Labelled photos from "datasets", an image-classification folder in Bangsenjata/AI-Detect-FruitVegetable. The possible labels are: Brokoli, Terong, Wortel, anggur, apel, brokoli, jeruk, manggis, pisang, terong, wortel.

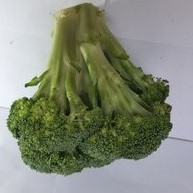
Label: Brokoli

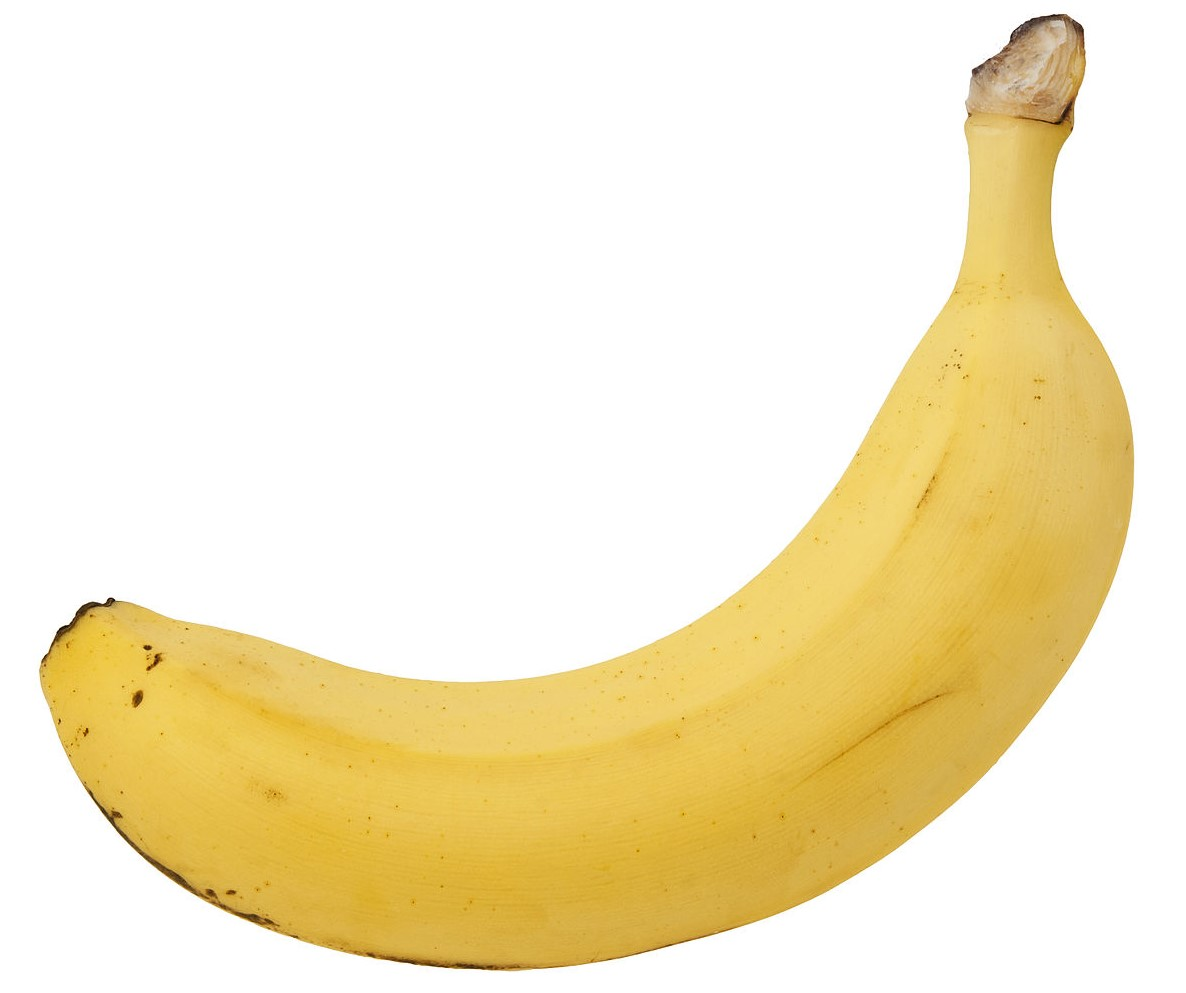
Label: pisang

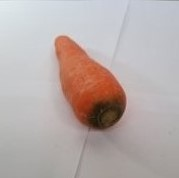
Label: wortel

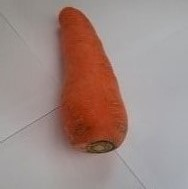
Label: Wortel

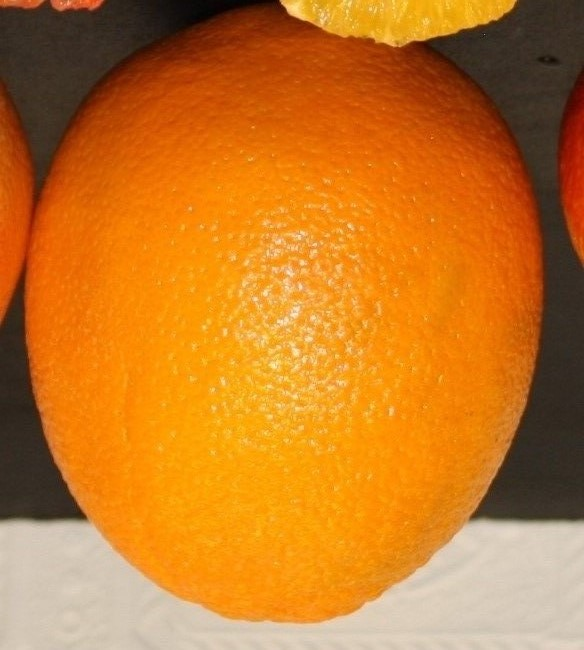
Label: jeruk

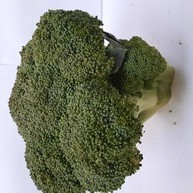
Label: brokoli
